Run: headless pygame with SDL's dummy video driver; simulated clock (each Clock.tick advances the game by its frame time, no real sleeping); random seed 0; keys injected as events and as key.get_pressed() state; no mouse input.
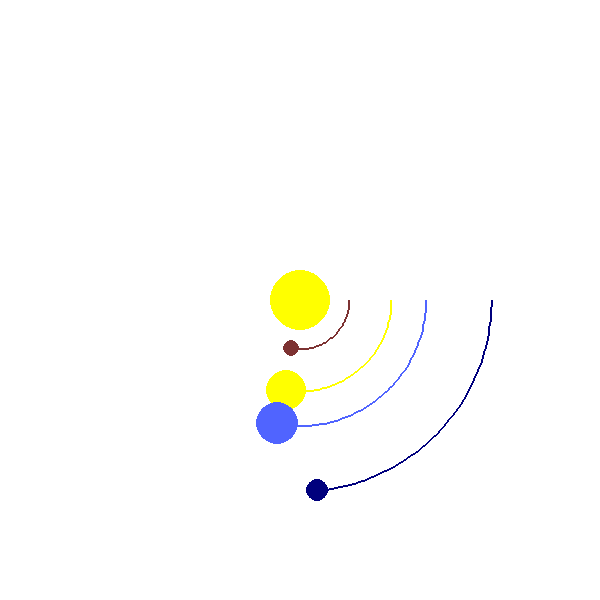
Frame 1 of 4 · flips 1–60 · no input
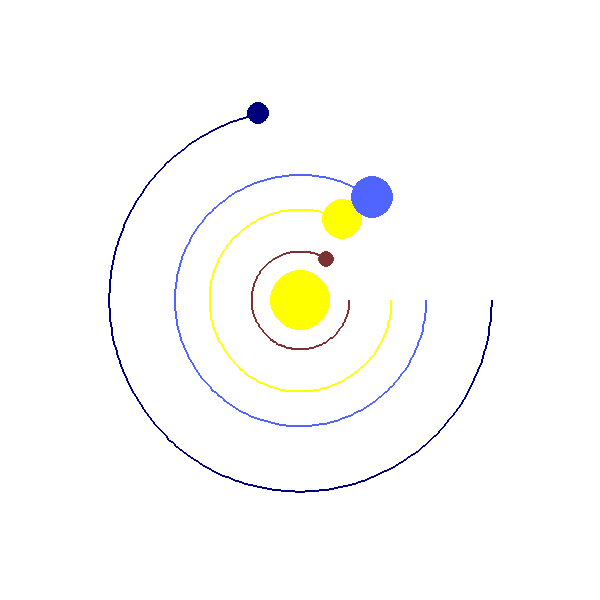
Frame 2 of 4 · flips 61–180 · tapped SPACE, RETURN · held RIGHT (→), D
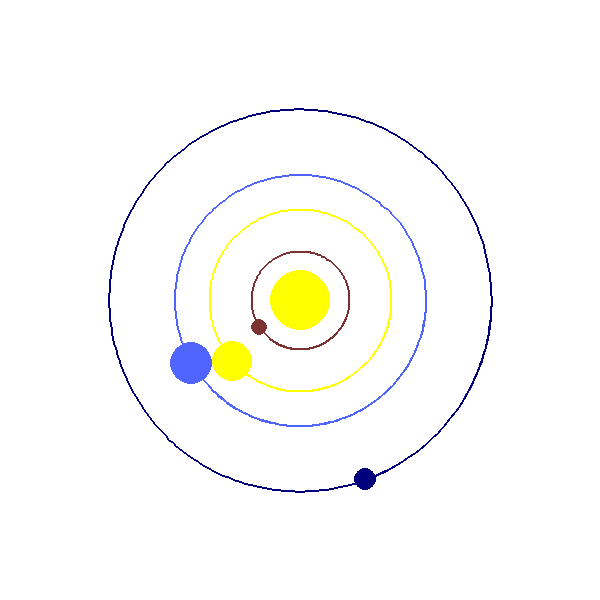
Frame 3 of 4 · flips 181–300 · held DOWN (↓), S
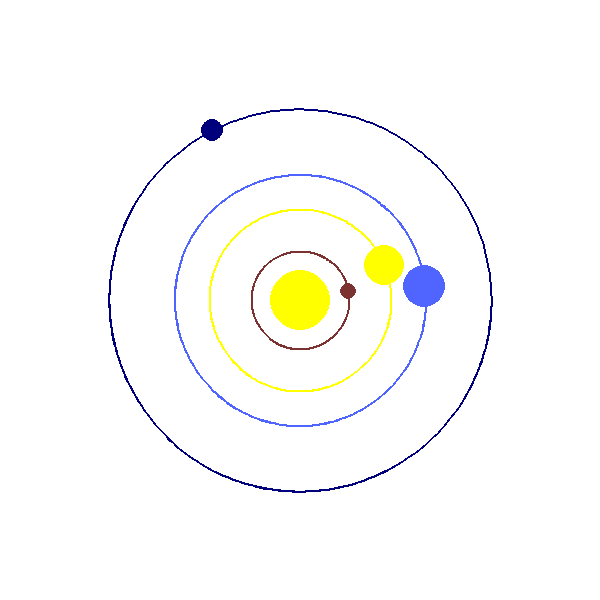
Frame 4 of 4 · flips 301–420 · held LEFT (←), A, UP (↑), W

The pygame program that drew these frames:


import pygame
import math

pygame.init()


#[GUI CONSTANTS]
FPS = 30
WINDOW_WIDTH = 600
WINDOW_HEIGHT = 600
MARGIN = 50

WHITE = (255, 255, 255)
BLACK = (0, 0, 0)
YELLOW = (255, 255, 0)
BLUE = (80, 100, 255)
LIGHTBLUE = (0, 0, 125)

RED = (125, 50, 50)


def offseter(x, y):
    return (x + WINDOW_WIDTH/2 , y+WINDOW_HEIGHT/2)


#[Planet Constants]


AU = 149.597870e6 * 1000 #ie in meters
G = 6.67428e-11
SCALE = 250*.5 / AU
S = 250000*2/ AU
TIME_STEP = 24
SR = 6.96e8
class Planet(object):
    

    def __init__(self, mass, radius, color, distanceToSun):
        self.radius = radius
        self.mass = mass
        self.color = color

        self.orbitalPoints= []

        self.distanceToSun = distanceToSun + SR

#scal first
    def getPosition(self, time):
        teta = (math.sqrt(G*self.mass
                          / self.radius)/self.radius)*time

        x = SCALE*(self.distanceToSun)*math.cos(teta) + WINDOW_WIDTH//2
        y = SCALE*(self.distanceToSun)*math.sin(teta)+ WINDOW_HEIGHT//2 
        self.orbitalPoints.append((x,y))
        return (x, y)


#1 au = 100px
class Simulator:

    def __init__(self, planets):
        self.sun = {
            "mass": 1.98892e30,
            "radius": 6.96e8,
            "color": YELLOW,
            }
        self.planets = planets

        self.init()

    def init(self):
        self.window = pygame.display.set_mode((WINDOW_WIDTH, WINDOW_HEIGHT))
        pygame.display.set_caption("Planet Simulation")

    def drawPlanets(self, time):
        
        for planet in self.planets:
            if len(planet.orbitalPoints)>=3:
                pygame.draw.lines(self.window, planet.color, False, planet.orbitalPoints, 2)

            x, y = planet.getPosition(time)
            #pygame.draw.line(self.window, planet.color, ((WINDOW_WIDTH/2, WINDOW_HEIGHT/2)), (x, y))
            pygame.draw.circle(self.window, planet.color, (x, y), planet.radius*S)
            #calculate and display distance to sun
        

    def drawSun(self):
        radius = S*.1* self.sun["radius"]
        center = (WINDOW_WIDTH/2, WINDOW_HEIGHT/2)
        pygame.draw.circle(self.window, YELLOW, center, 30)

    def runsimulation(self):
        running = True
        clock = pygame.time.Clock()
        time = 0
        self.window.fill(WHITE)
        while running:
            self.window.fill(WHITE)
            self.drawSun()
            self.drawPlanets(time)
            for event in pygame.event.get():
                if event.type == pygame.QUIT:
                    running = False


            #self.window.blit(self.window)
            # pygame.display.update()
            # pygame.time.wait(1000)

            pygame.display.update()
            clock.tick(FPS)
            time += (TIME_STEP)

        #add option for person to ask if they really want to quit
        pygame.quit()


#testing#

if __name__ == "__main__":

    #mass, radius, color, distance
    mercury = Planet(.33e24, (4879/2)*1000, RED, 57.9e6*1000)
    venus = Planet(4.87e24, (12104/2)*1000, YELLOW, 108.2e6*1000)
    earth = Planet(5.97e24, (12756/2)*1000, BLUE, 149.6e6*1000)
    mars = Planet(.642e24, (6792/2)*1000, LIGHTBLUE, 228e6*1000)
    
    jupiter = Planet(1898e24, (142984/2)*1000, RED, 778.5e6*1000)
    saturn =Planet(568e24, (120536/2)*1000, RED, 1432e6*1000)
    uranus = Planet(86.8e24, (51118/2)*1000, RED, 2867e6*1000)
    neptune = Planet(102e24, (49528/2)*1000, RED, 4515e6*1000)
    pluto = Planet(0.013e24, (2376/2)*1000, RED, 5906.4e6*1000)
    
    Simulator([mercury, venus, earth, mars ]).runsimulation()
